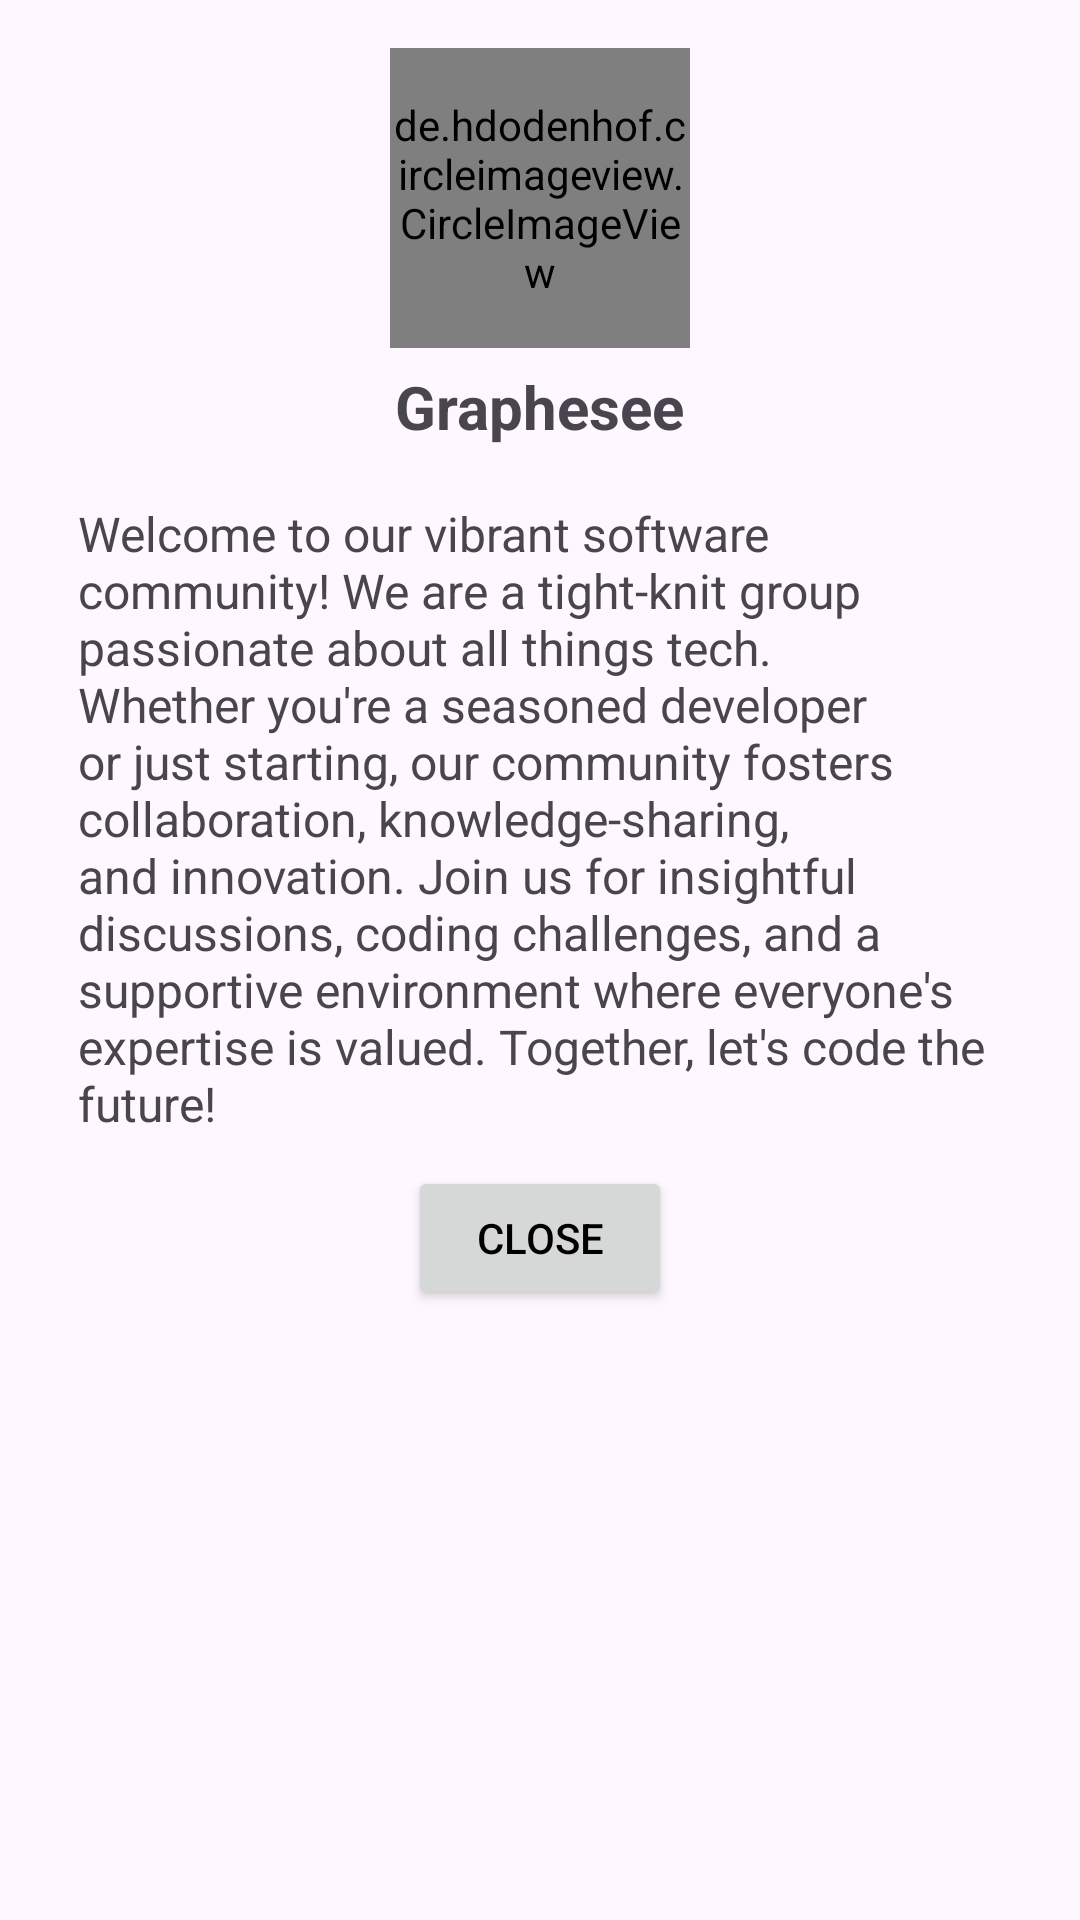

This screen was rendered from an Android layout file. Write that file and the resources it references.
<!-- AndroidManifest.xml: application theme Theme.AppTheme -->
<!-- res/layout/about_dialog.xml -->
<?xml version="1.0" encoding="utf-8"?>
<LinearLayout
    xmlns:android="http://schemas.android.com/apk/res/android"
    xmlns:app="http://schemas.android.com/apk/res-auto"
    xmlns:tools="http://schemas.android.com/tools"
    android:padding="16dp"
    android:orientation="vertical"
    android:layout_width="match_parent"
    android:layout_height="wrap_content">

    <de.hdodenhof.circleimageview.CircleImageView
        android:src="@mipmap/ic_launcher"
        app:civ_border_width="2dp"
        app:civ_border_color="@color/colorPrimaryDark"
        android:scaleType="centerCrop"
        android:layout_gravity="center"
        android:layout_width="100dp"
        android:layout_height="100dp" />

    <TextView
        android:text="Graphesee"
        android:textSize="20sp"
        android:textStyle="bold"
        android:layout_gravity="center"
        android:layout_marginTop="6dp"
        android:layout_marginBottom="8dp"
        android:layout_width="wrap_content"
        android:layout_height="wrap_content"/>

    <TextView
        android:text="@string/about_us"
        android:textSize="16sp"
        android:padding="10dp"
        android:layout_gravity="center"
        android:layout_width="wrap_content"
        android:layout_height="wrap_content"
        android:hyphenationFrequency="full" />

    <Button
        android:id="@+id/about_dialog_close_btn"
        android:text="Close"
        android:textColor="@android:color/black"
        android:layout_gravity="center"
        android:layout_width="wrap_content"
        android:layout_height="wrap_content"
        tools:ignore="HardcodedText" />

</LinearLayout>
<!-- resources referenced by this layout -->
<resources>
  <color name="colorPrimaryDark">#D1C81F</color>
  <!-- mipmap ic_launcher: png bitmap (mipmap-hdpi, 23022 bytes) -->
  <string name="about_us">Welcome to our vibrant software community! We are a tight-knit group passionate about all things tech. Whether you\'re a seasoned developer or just starting, our community fosters collaboration, knowledge-sharing, and innovation. Join us for insightful discussions, coding challenges, and a supportive environment where everyone\'s expertise is valued. Together, let\'s code the future!</string>
  <style name="Theme.AppTheme" parent="Theme.Material3.DayNight.NoActionBar">
          <item name="colorPrimary">@color/colorPrimary</item>
          <item name="colorPrimaryDark">@color/colorPrimaryDark</item>
          <item name="colorAccent">@color/colorAccent</item>
          <item name="android:navigationBarColor">@color/colorPrimaryDark</item>
      </style>
  <color name="colorPrimary">#F6EC2D</color>
  <color name="colorAccent">#D1C81F</color>
</resources>
